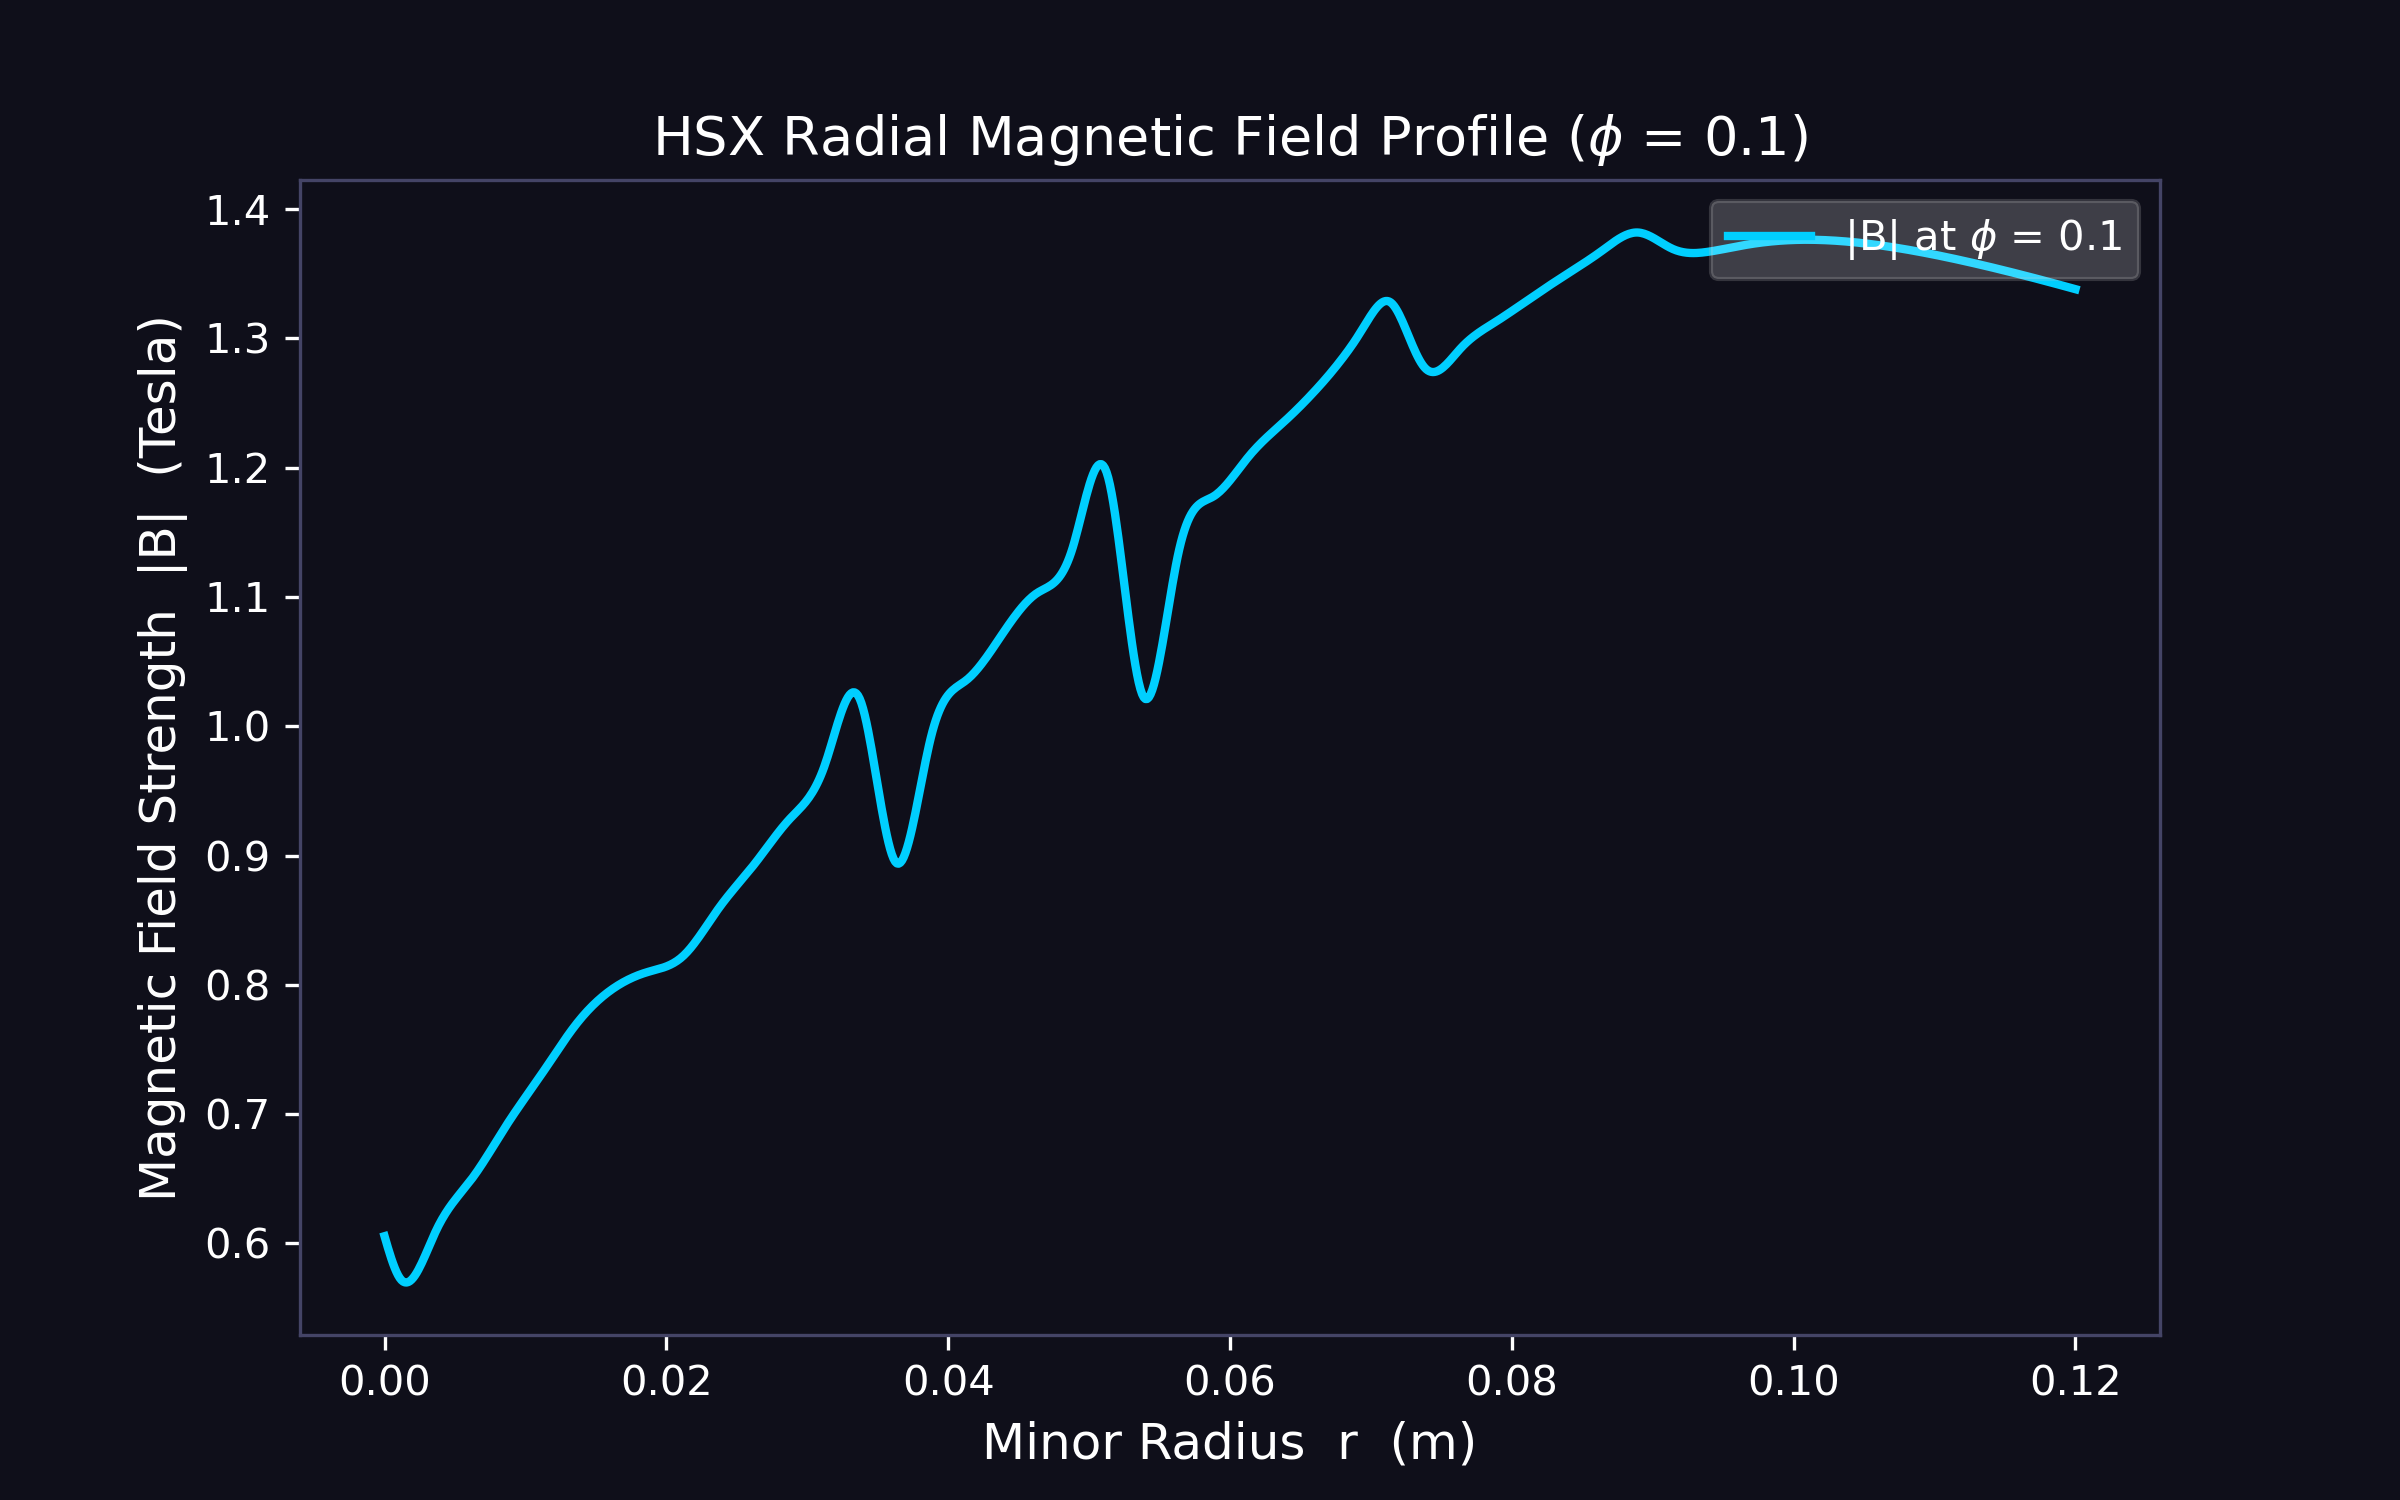

The data file committed next to this chart (first rows):
r_m, B_tesla_phi_0.1
0.0, 0.6056
0.00012, 0.6011
0.00024, 0.5966
0.00036, 0.5924
0.00048, 0.5883
0.0006, 0.5846
0.00072, 0.5811
0.00084, 0.5781
0.00096, 0.5754
0.00108, 0.5732
0.0012, 0.5716
0.00132, 0.5705
0.00144, 0.5699
0.00156, 0.5698
0.00168, 0.5701
0.0018, 0.5709
0.00192, 0.572
0.00204, 0.5735
0.00216, 0.5753
0.00228, 0.5773
0.0024, 0.5796
0.00252, 0.5821
0.00264, 0.5848
0.00276, 0.5876
0.00288, 0.5906
0.003, 0.5936
0.00312, 0.5966
0.00324, 0.5997
0.00336, 0.6027
0.00348, 0.6057
0.0036, 0.6086
0.00372, 0.6113
0.00384, 0.6139
0.00396, 0.6164
0.00408, 0.6188
0.0042, 0.621
0.00432, 0.6231
0.00444, 0.6251
0.00456, 0.6271
0.00468, 0.629
0.0048, 0.6308
0.00492, 0.6325
0.00504, 0.6342
0.00516, 0.6359
0.00528, 0.6375
0.0054, 0.6391
0.00552, 0.6407
0.00564, 0.6423
0.00576, 0.6439
0.00588, 0.6456
0.006, 0.6472
0.00612, 0.6489
0.00624, 0.6507
0.00636, 0.6525
0.00648, 0.6543
0.0066, 0.6562
0.00672, 0.6581
0.00684, 0.6601
0.00696, 0.6621
0.00708, 0.6641
... 941 more rows
